2-way image classification set "CODEBRIM" from GitHub (wilson-repo/vlp-module); label vocabulary: background, defects.

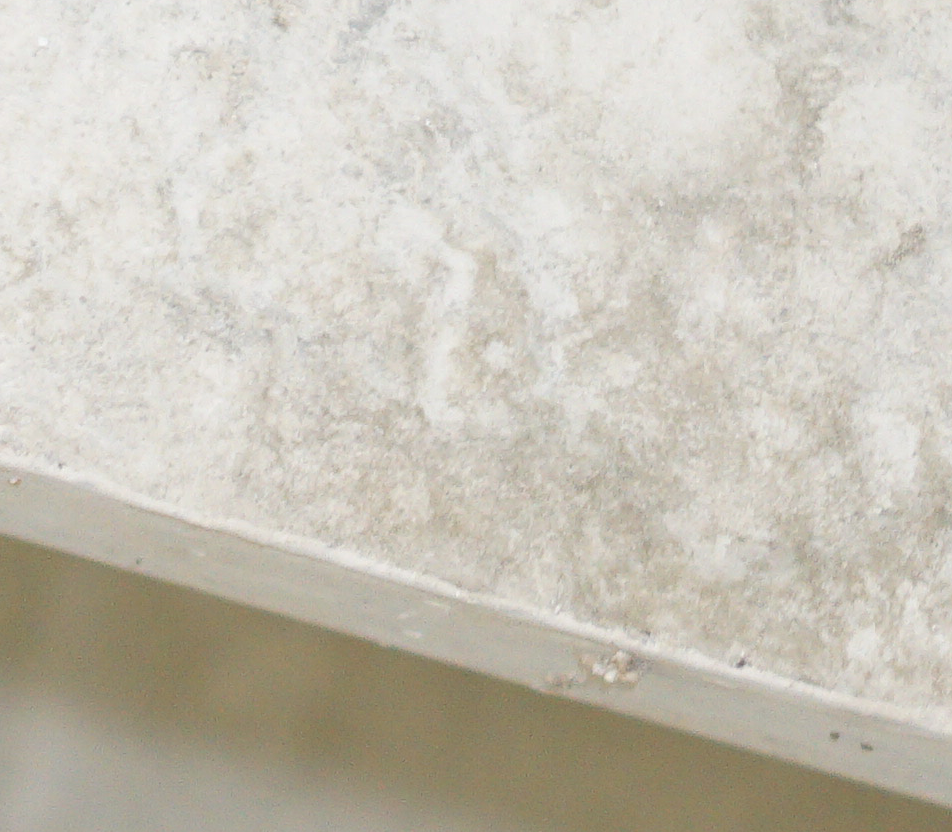
Label: background

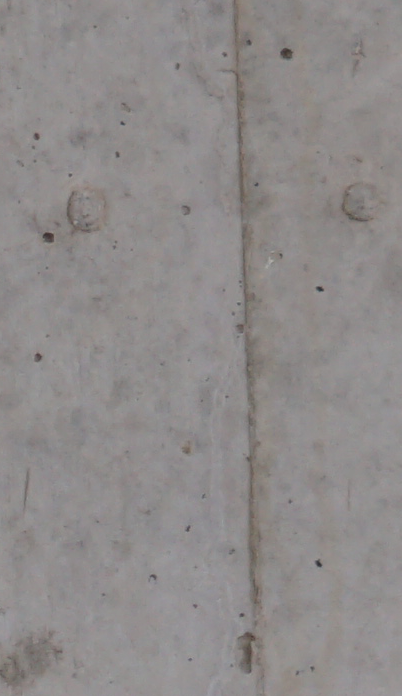
Label: background

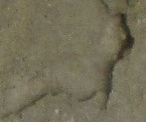
Label: defects

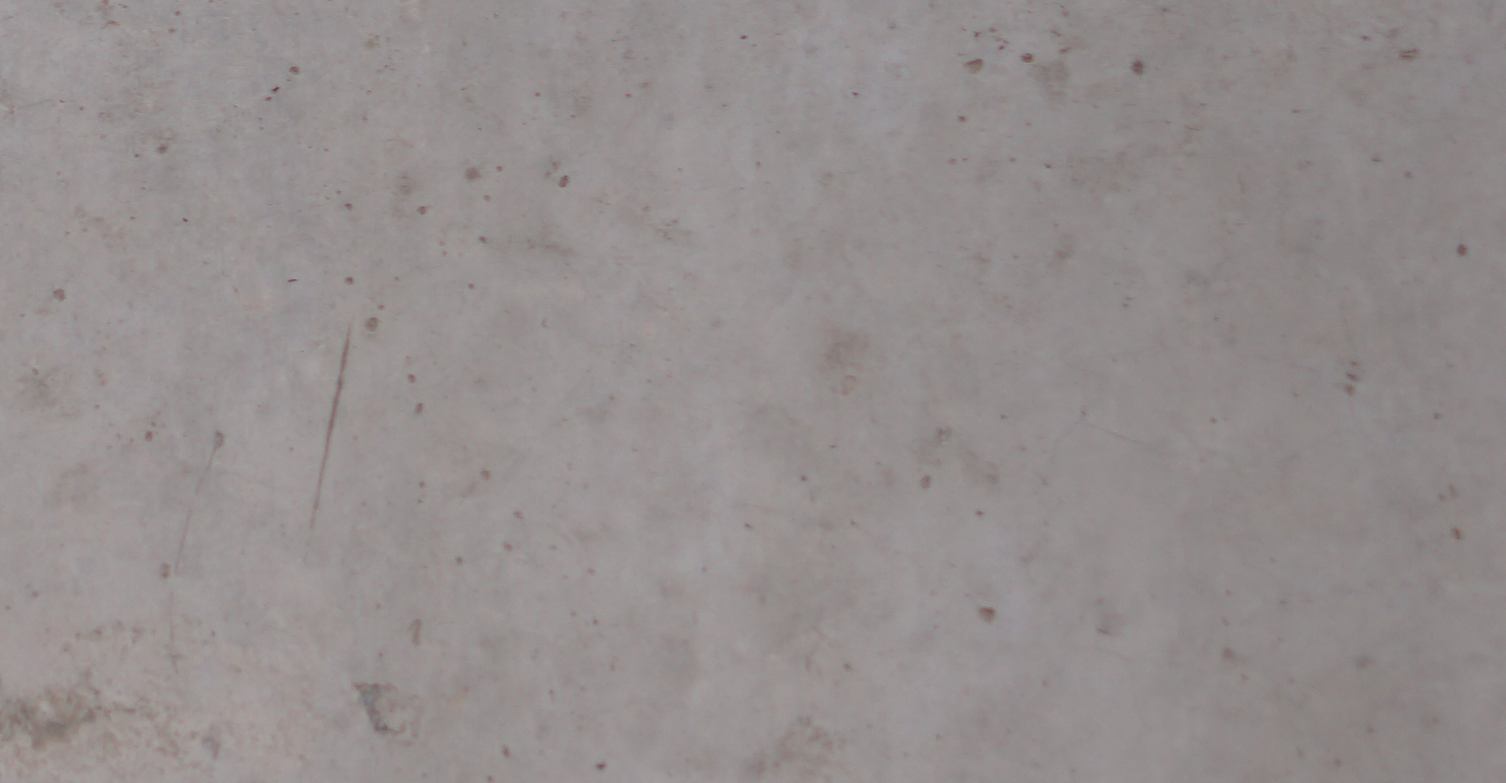
Label: background

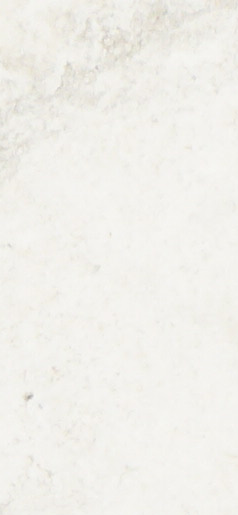
Label: background

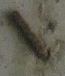
Label: defects
